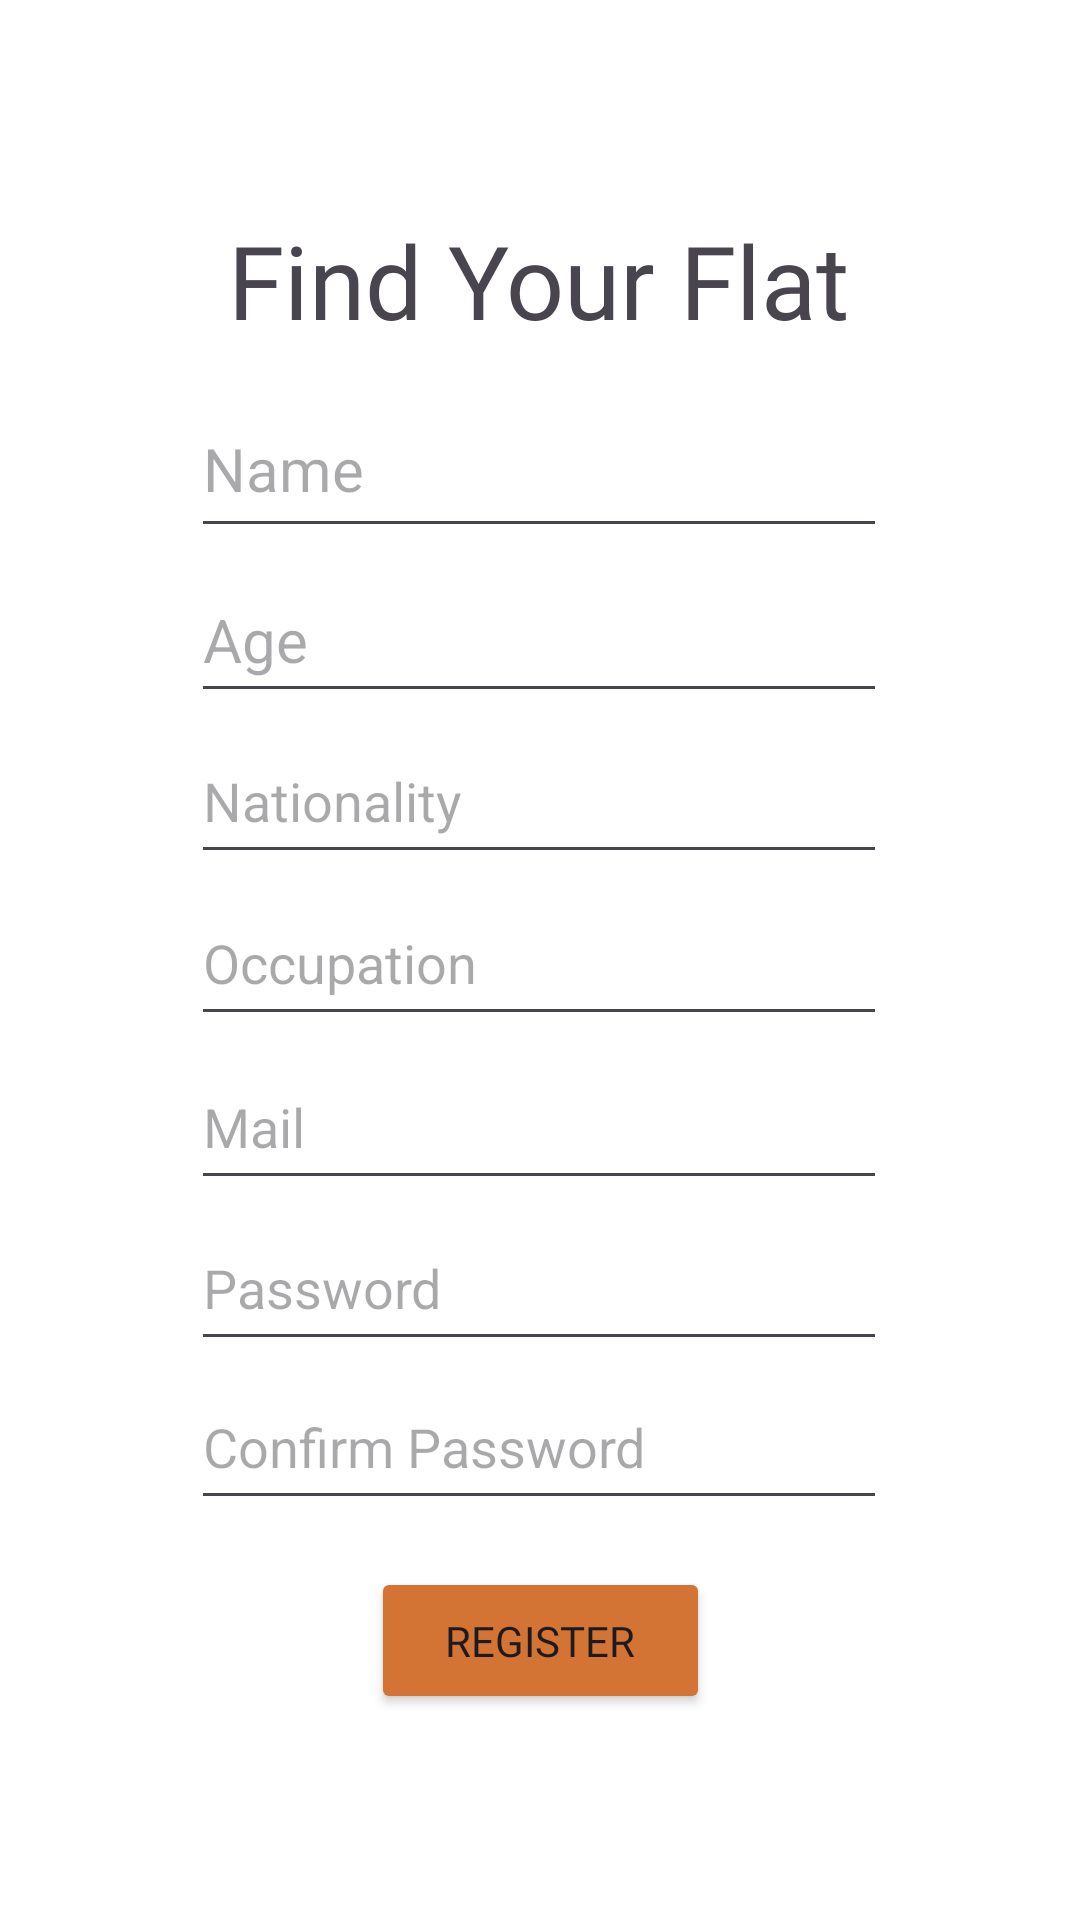

The Android layout XML behind this screen, and the referenced resources:
<!-- AndroidManifest.xml: application theme Theme.FYF_A -->
<!-- res/layout/activity_register.xml -->
<?xml version="1.0" encoding="utf-8"?>
<androidx.constraintlayout.widget.ConstraintLayout xmlns:android="http://schemas.android.com/apk/res/android"
    xmlns:app="http://schemas.android.com/apk/res-auto"
    xmlns:tools="http://schemas.android.com/tools"
    android:layout_width="match_parent"
    android:layout_height="match_parent"
    android:background="#FFFFFFFF"
    tools:context=".RegisterActivity">

    <TextView
        android:id="@+id/textView"
        android:layout_width="wrap_content"
        android:layout_height="wrap_content"
        android:fontFamily="@font/alfa_slab_one"
        android:text="@string/title"
        android:textSize="34sp"
        app:layout_constraintBottom_toBottomOf="parent"
        app:layout_constraintEnd_toEndOf="parent"
        app:layout_constraintHorizontal_bias="0.496"
        app:layout_constraintStart_toStartOf="parent"
        app:layout_constraintTop_toTopOf="parent"
        app:layout_constraintVertical_bias="0.119" />

    <EditText
        android:id="@+id/nameLbl"
        android:layout_width="232dp"
        android:layout_height="56dp"
        android:ems="10"
        android:hint="@string/nameLbl"
        android:inputType="text"
        android:textSize="20sp"
        app:layout_constraintBottom_toBottomOf="parent"
        app:layout_constraintEnd_toEndOf="parent"
        app:layout_constraintHorizontal_bias="0.497"
        app:layout_constraintStart_toStartOf="parent"
        app:layout_constraintTop_toTopOf="parent"
        app:layout_constraintVertical_bias="0.217" />

    <EditText
        android:id="@+id/ageLbl"
        android:layout_width="232dp"
        android:layout_height="52dp"
        android:ems="10"
        android:hint="@string/ageLbl"
        android:inputType="text"
        android:textSize="20sp"
        app:layout_constraintBottom_toBottomOf="parent"
        app:layout_constraintEnd_toEndOf="parent"
        app:layout_constraintHorizontal_bias="0.497"
        app:layout_constraintStart_toStartOf="parent"
        app:layout_constraintTop_toTopOf="parent"
        app:layout_constraintVertical_bias="0.316" />

    <EditText
        android:id="@+id/nationalityLbl"
        android:layout_width="232dp"
        android:layout_height="52dp"
        android:ems="10"
        android:hint="@string/nationalityLbl"
        android:inputType="text"
        app:layout_constraintBottom_toBottomOf="parent"
        app:layout_constraintEnd_toEndOf="parent"
        app:layout_constraintHorizontal_bias="0.497"
        app:layout_constraintStart_toStartOf="parent"
        app:layout_constraintTop_toTopOf="parent"
        app:layout_constraintVertical_bias="0.407" />

    <EditText
        android:id="@+id/occupationLbl"
        android:layout_width="232dp"
        android:layout_height="52dp"
        android:ems="10"
        android:hint="@string/occupationLbl"
        android:inputType="text"
        app:layout_constraintBottom_toBottomOf="parent"
        app:layout_constraintEnd_toEndOf="parent"
        app:layout_constraintHorizontal_bias="0.497"
        app:layout_constraintStart_toStartOf="parent"
        app:layout_constraintTop_toTopOf="parent"
        app:layout_constraintVertical_bias="0.499" />

    <EditText
        android:id="@+id/mailLbl"
        android:layout_width="232dp"
        android:layout_height="52dp"
        android:ems="10"
        android:hint="@string/mailLbl"
        android:inputType="text"
        app:layout_constraintBottom_toBottomOf="parent"
        app:layout_constraintEnd_toEndOf="parent"
        app:layout_constraintHorizontal_bias="0.497"
        app:layout_constraintStart_toStartOf="parent"
        app:layout_constraintTop_toTopOf="parent"
        app:layout_constraintVertical_bias="0.592" />

    <EditText
        android:id="@+id/passwordLbl"
        android:layout_width="232dp"
        android:layout_height="52dp"
        android:ems="10"
        android:hint="@string/passwordLbl"
        android:inputType="textPassword"
        app:layout_constraintBottom_toBottomOf="parent"
        app:layout_constraintEnd_toEndOf="parent"
        app:layout_constraintHorizontal_bias="0.497"
        app:layout_constraintStart_toStartOf="parent"
        app:layout_constraintTop_toTopOf="parent"
        app:layout_constraintVertical_bias="0.683" />

    <EditText
        android:id="@+id/confirmpasswordLbl"
        android:layout_width="232dp"
        android:layout_height="52dp"
        android:ems="10"
        android:hint="@string/confirmpasswordLbl"
        android:inputType="textPassword"
        app:layout_constraintBottom_toBottomOf="parent"
        app:layout_constraintEnd_toEndOf="parent"
        app:layout_constraintHorizontal_bias="0.497"
        app:layout_constraintStart_toStartOf="parent"
        app:layout_constraintTop_toTopOf="parent"
        app:layout_constraintVertical_bias="0.773" />

    <Button
        android:id="@+id/button"
        android:layout_width="113dp"
        android:layout_height="49dp"
        android:backgroundTint="@color/button_color"
        android:fontFamily="@font/alfa_slab_one"
        android:onClick="registerRenter"
        android:text="@string/registerBtn"
        app:layout_constraintBottom_toBottomOf="parent"
        app:layout_constraintEnd_toEndOf="parent"
        app:layout_constraintStart_toStartOf="parent"
        app:layout_constraintTop_toTopOf="parent"
        app:layout_constraintVertical_bias="0.884" />

    <ImageView
        android:id="@+id/pass_error"
        android:layout_width="47dp"
        android:layout_height="43dp"
        android:visibility="invisible"
        app:layout_constraintBottom_toBottomOf="parent"
        app:layout_constraintEnd_toEndOf="parent"
        app:layout_constraintHorizontal_bias="0.076"
        app:layout_constraintStart_toStartOf="parent"
        app:layout_constraintTop_toTopOf="parent"
        app:layout_constraintVertical_bias="0.687"
        app:srcCompat="@drawable/error" />

    <ImageView
        android:id="@+id/pass_error2"
        android:layout_width="47dp"
        android:layout_height="43dp"
        android:visibility="invisible"
        app:layout_constraintBottom_toBottomOf="parent"
        app:layout_constraintEnd_toEndOf="parent"
        app:layout_constraintHorizontal_bias="0.077"
        app:layout_constraintStart_toStartOf="parent"
        app:layout_constraintTop_toTopOf="parent"
        app:layout_constraintVertical_bias="0.776"
        app:srcCompat="@drawable/error" />

    <ImageView
        android:id="@+id/name_error"
        android:layout_width="47dp"
        android:layout_height="43dp"
        android:visibility="invisible"
        app:layout_constraintBottom_toBottomOf="parent"
        app:layout_constraintEnd_toEndOf="parent"
        app:layout_constraintHorizontal_bias="0.056"
        app:layout_constraintStart_toStartOf="parent"
        app:layout_constraintTop_toTopOf="parent"
        app:layout_constraintVertical_bias="0.219"
        app:srcCompat="@drawable/error" />

</androidx.constraintlayout.widget.ConstraintLayout>
<!-- resources referenced by this layout -->
<resources>
  <color name="button_color">#D37435</color>
  <string name="ageLbl">Age</string>
  <string name="confirmpasswordLbl">Confirm Password</string>
  <string name="mailLbl">Mail</string>
  <string name="nameLbl">Name</string>
  <string name="nationalityLbl">Nationality</string>
  <string name="occupationLbl">Occupation</string>
  <string name="passwordLbl">Password</string>
  <string name="registerBtn">Register</string>
  <string name="title">Find Your Flat</string>
  <style name="Theme.FYF_A" parent="Base.Theme.FYF_A" />
  <style name="Base.Theme.FYF_A" parent="Theme.Material3.DayNight.NoActionBar">
          
          
      </style>
</resources>
